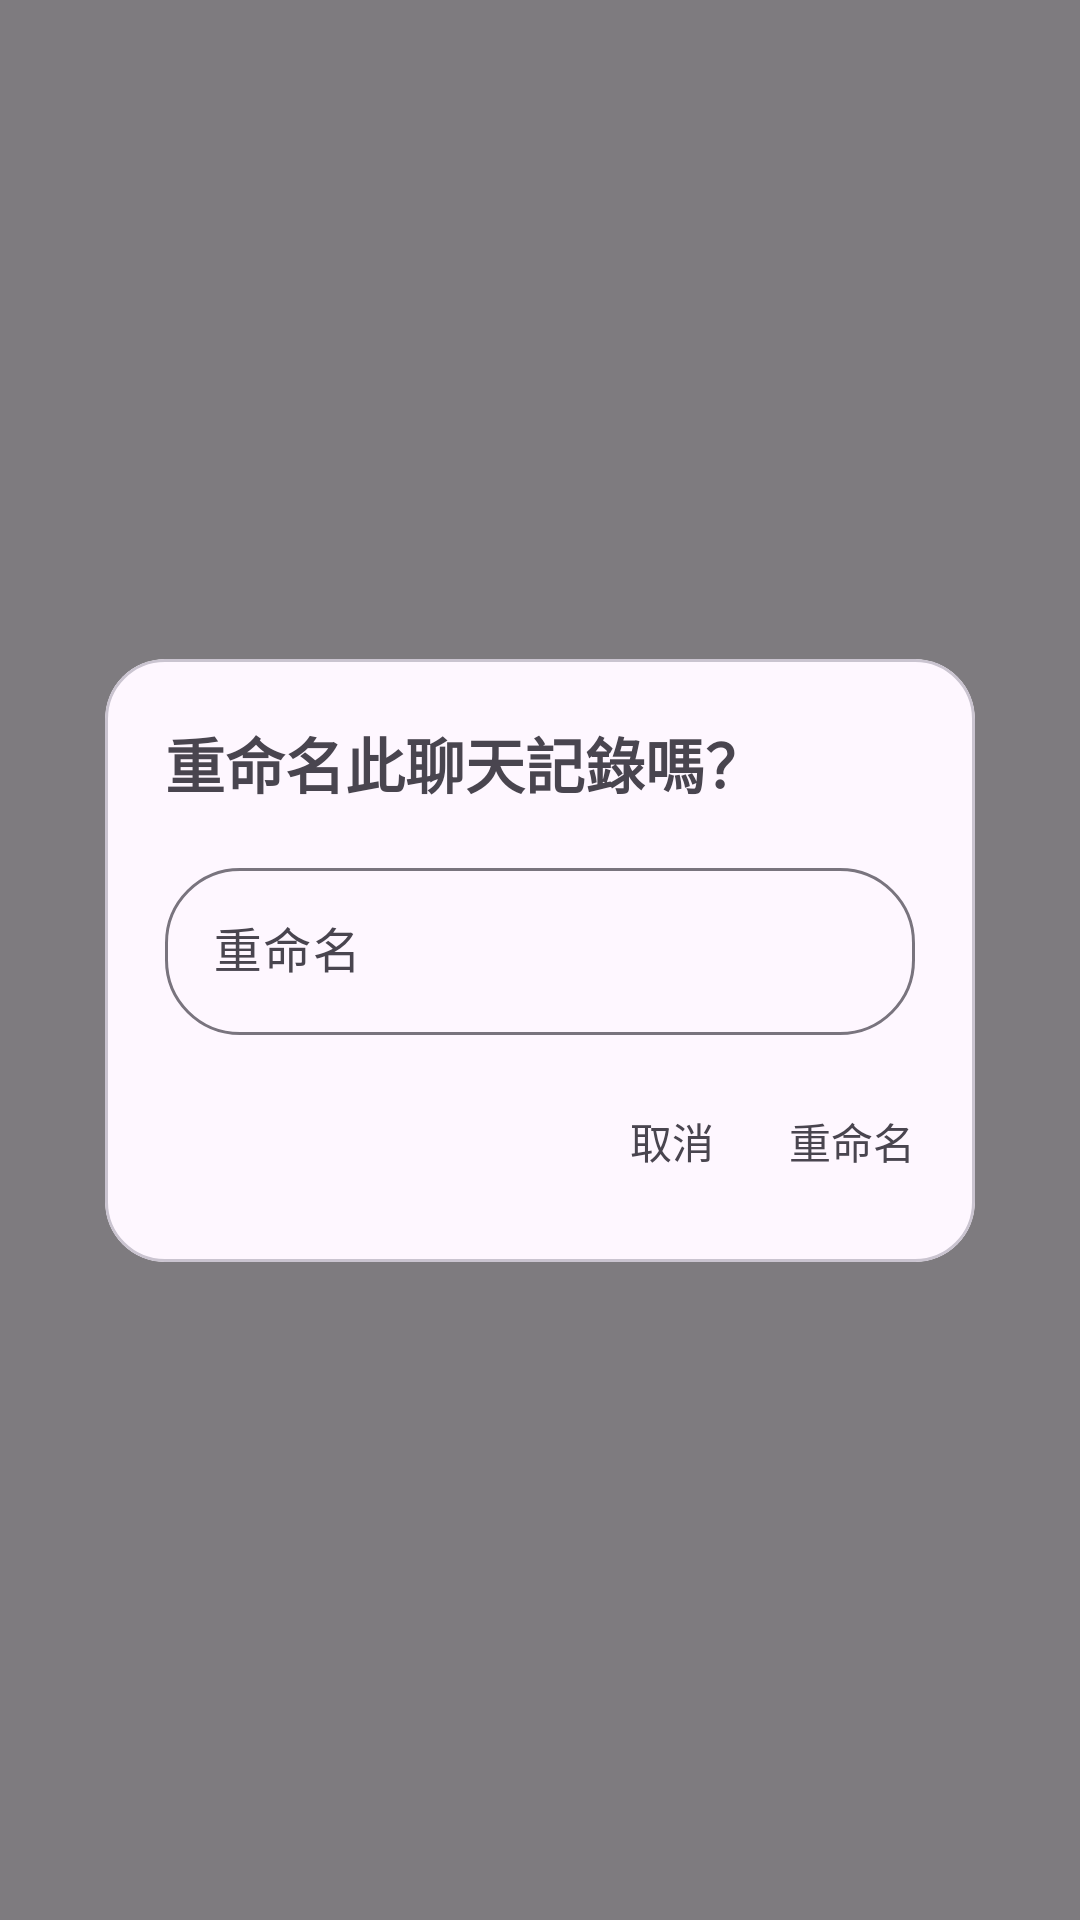

Write the Android layout XML for this screen, with the resource values it uses.
<!-- AndroidManifest.xml: application theme Theme.GeminiPro -->
<!-- res/layout/rename_dialog.xml -->
<?xml version="1.0" encoding="utf-8"?>
<androidx.constraintlayout.widget.ConstraintLayout xmlns:android="http://schemas.android.com/apk/res/android"
    xmlns:app="http://schemas.android.com/apk/res-auto"
    android:layout_width="match_parent"
    android:layout_height="match_parent"
    android:background="@color/transparent_half">

    <com.google.android.material.card.MaterialCardView
        android:id="@+id/renameCardView"
        android:layout_width="wrap_content"
        android:layout_height="wrap_content"
        app:cardCornerRadius="20dp"
        app:layout_constraintBottom_toBottomOf="parent"
        app:layout_constraintEnd_toEndOf="parent"
        app:layout_constraintStart_toStartOf="parent"
        app:layout_constraintTop_toTopOf="parent">

        <androidx.constraintlayout.widget.ConstraintLayout
            android:layout_width="match_parent"
            android:layout_height="match_parent">

            <com.google.android.material.textview.MaterialTextView
                android:id="@+id/textTitle"
                android:layout_width="wrap_content"
                android:layout_height="wrap_content"
                android:layout_marginTop="20dp"
                android:text="@string/rename_title"
                android:textSize="20sp"
                android:textStyle="bold"
                app:layout_constraintStart_toStartOf="@+id/renameEdittextLayout"
                app:layout_constraintTop_toTopOf="parent" />

            <com.google.android.material.textfield.TextInputLayout
                android:id="@+id/renameEdittextLayout"
                android:layout_width="250dp"
                android:layout_height="wrap_content"
                android:layout_marginStart="20dp"
                android:layout_marginTop="15dp"
                android:layout_marginEnd="20dp"
                android:layout_marginBottom="15dp"
                app:boxCornerRadiusBottomEnd="25dp"
                app:boxCornerRadiusBottomStart="25dp"
                app:boxCornerRadiusTopEnd="25dp"
                app:boxCornerRadiusTopStart="25dp"
                app:boxStrokeWidth="1dp"
                app:boxStrokeWidthFocused="1dp"
                app:layout_constraintBottom_toTopOf="@+id/button_rename"
                app:layout_constraintEnd_toEndOf="parent"
                app:layout_constraintStart_toStartOf="parent"
                app:layout_constraintTop_toBottomOf="@+id/textTitle">

                <com.google.android.material.textfield.TextInputEditText
                    android:id="@+id/renameEdittext"
                    android:layout_width="match_parent"
                    android:layout_height="match_parent"
                    android:hint="@string/rename_accept"
                    android:maxLines="1" />
            </com.google.android.material.textfield.TextInputLayout>

            <com.google.android.material.textview.MaterialTextView
                android:id="@+id/button_rename"
                android:layout_width="wrap_content"
                android:layout_height="wrap_content"
                android:layout_marginEnd="10dp"
                android:layout_marginBottom="20dp"
                android:background="?android:attr/selectableItemBackground"
                android:padding="10dp"
                android:text="@string/rename_accept"
                app:layout_constraintBottom_toBottomOf="parent"
                app:layout_constraintEnd_toEndOf="parent" />

            <com.google.android.material.textview.MaterialTextView
                android:id="@+id/button_cancel"
                android:layout_width="wrap_content"
                android:layout_height="wrap_content"
                android:layout_marginEnd="5dp"
                android:background="?android:attr/selectableItemBackground"
                android:padding="10dp"
                android:text="@string/rename_cancel"
                app:layout_constraintBottom_toBottomOf="@+id/button_rename"
                app:layout_constraintEnd_toStartOf="@+id/button_rename" />

        </androidx.constraintlayout.widget.ConstraintLayout>
    </com.google.android.material.card.MaterialCardView>
</androidx.constraintlayout.widget.ConstraintLayout>
<!-- resources referenced by this layout -->
<resources>
  <color name="transparent_half">#80000000</color>
  <string name="rename_accept">重命名</string>
  <string name="rename_cancel">取消</string>
  <string name="rename_title">重命名此聊天記錄嗎？</string>
  <style name="Theme.GeminiPro" parent="Base.Theme.GeminiPro" />
  <style name="Base.Theme.GeminiPro" parent="Theme.Material3.Light.NoActionBar">
          <item name="colorControlNormal">@color/black</item>
      </style>
  <color name="black">#131314</color>
</resources>
